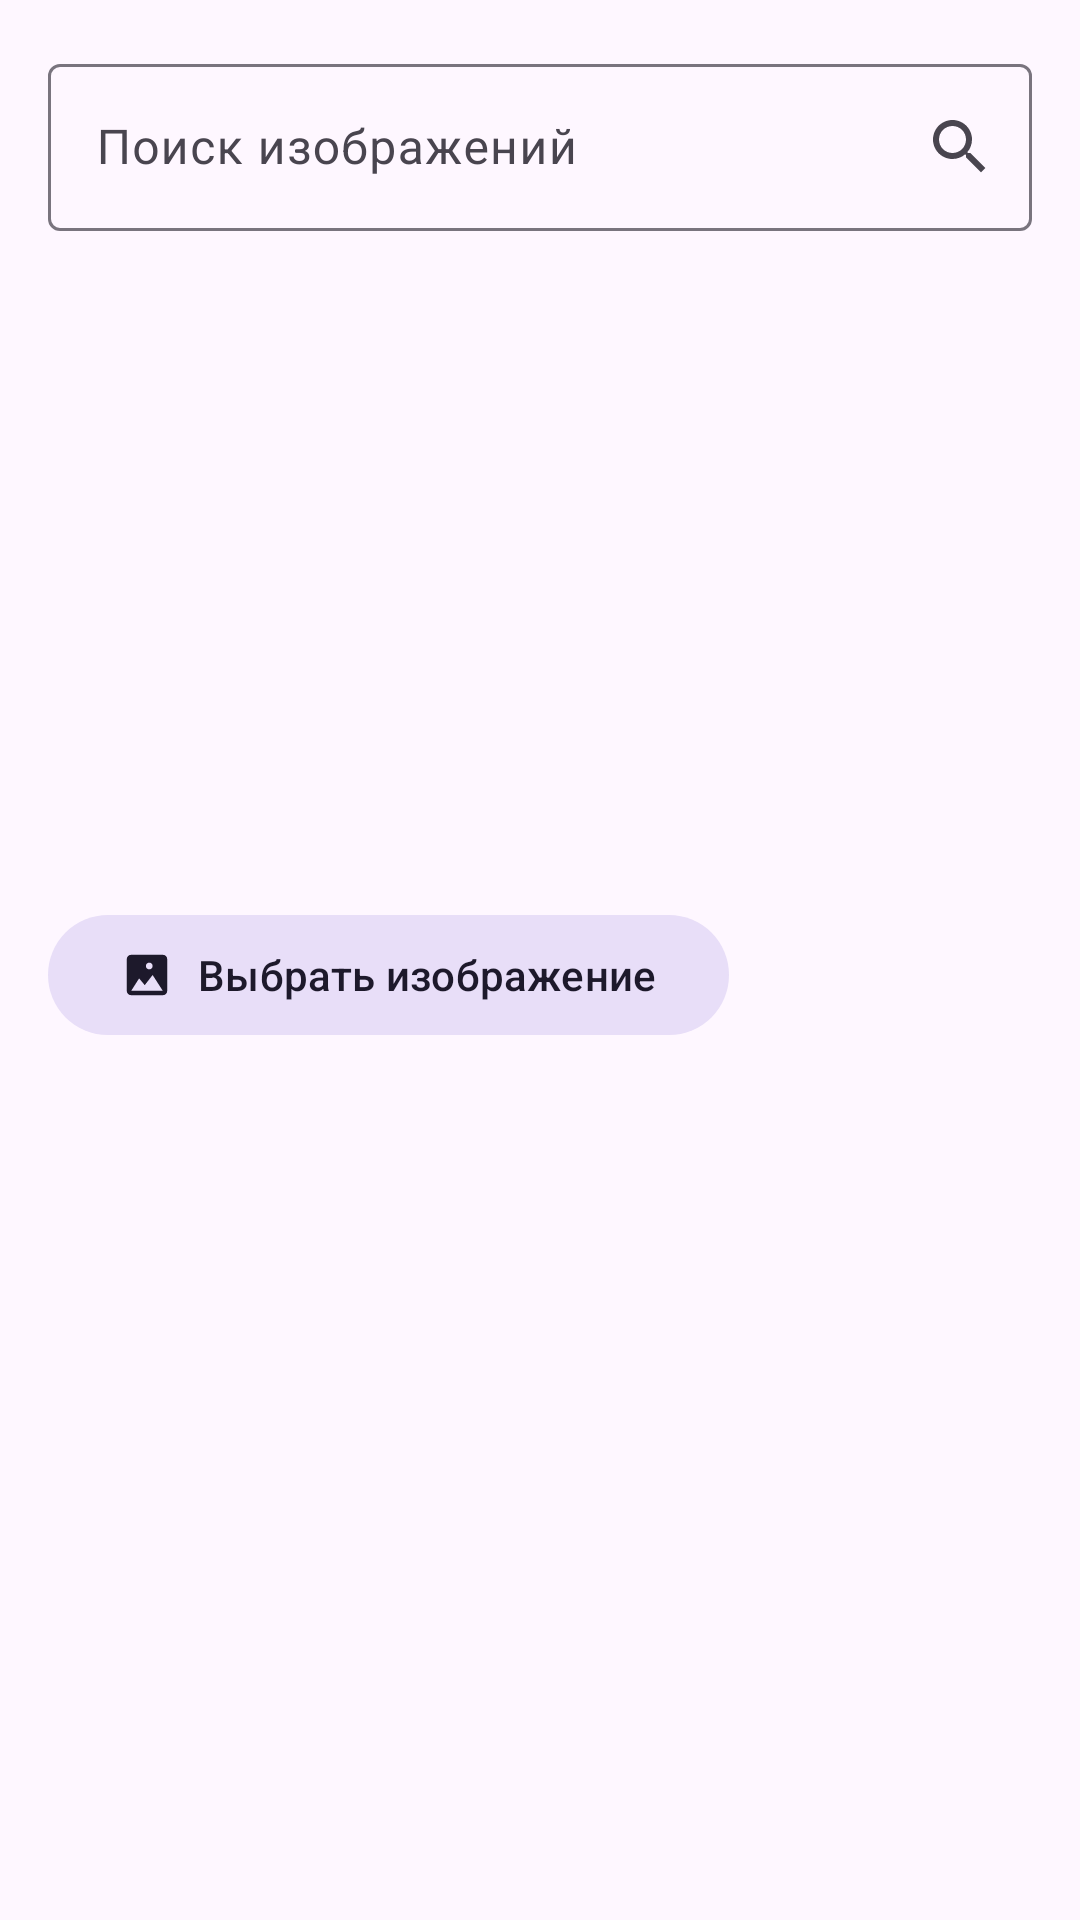

Produce the Android XML layout that renders to this screen, including the resource entries it uses.
<!-- AndroidManifest.xml: application theme Theme.Tala -->
<!-- res/layout/dialog_image_picker.xml -->
<?xml version="1.0" encoding="utf-8"?>
<LinearLayout
    xmlns:android="http://schemas.android.com/apk/res/android"
    xmlns:app="http://schemas.android.com/apk/res-auto"
    xmlns:tools="http://schemas.android.com/tools"
    android:layout_width="match_parent"
    android:layout_height="wrap_content"
    android:orientation="vertical"
    android:padding="16dp">

    
    <com.google.android.material.textfield.TextInputLayout
        android:id="@+id/searchInputLayout"
        android:layout_width="match_parent"
        android:layout_height="wrap_content"
        android:hint="Поиск изображений"
        app:endIconMode="custom"
        app:endIconDrawable="@drawable/ic_search">

        <com.google.android.material.textfield.TextInputEditText
            android:id="@+id/searchQueryInput"
            android:layout_width="match_parent"
            android:layout_height="wrap_content"
            android:imeOptions="actionSearch"
            android:inputType="text" />
    </com.google.android.material.textfield.TextInputLayout>

    
    <androidx.recyclerview.widget.RecyclerView
        android:id="@+id/imageRecyclerView"
        android:layout_width="match_parent"
        android:layout_height="200dp"
        android:layout_marginTop="16dp"
        android:orientation="horizontal"
        app:layoutManager="androidx.recyclerview.widget.LinearLayoutManager"
        tools:listitem="@layout/item_image" />

    <com.google.android.material.button.MaterialButton
        android:id="@+id/addImageButton"
        android:layout_width="wrap_content"
        android:layout_height="wrap_content"
        android:text="Выбрать изображение"
        android:layout_marginTop="8dp"
        app:icon="@drawable/ic_image"
        app:iconPadding="8dp"
        app:iconGravity="textStart"
        app:backgroundTint="?attr/colorSecondaryContainer"
        android:textColor="?attr/colorOnSecondaryContainer"
        app:iconTint="?attr/colorOnSecondaryContainer" />

</LinearLayout>
<!-- res/layout/item_image.xml (included above) -->
<?xml version="1.0" encoding="utf-8"?>
<FrameLayout xmlns:android="http://schemas.android.com/apk/res/android"
    android:layout_width="150dp"
    android:layout_height="150dp"
    android:layout_margin="8dp">

    <ImageView
        android:id="@+id/imageView"
        android:layout_width="match_parent"
        android:layout_height="match_parent"
        android:scaleType="centerCrop"
        android:background="@android:color/darker_gray" />

</FrameLayout>
<!-- resources referenced by this layout -->
<resources>
  <!-- drawable ic_image (drawable) -->
  <?xml version="1.0" encoding="utf-8"?>
  <vector xmlns:android="http://schemas.android.com/apk/res/android"
      android:width="24dp"
      android:height="24dp"
      android:viewportWidth="24"
      android:viewportHeight="24">
      
      <path
          android:fillColor="#FFFFFFFF"
          android:pathData="M21,19V5c0,-1.1 -0.9,-2 -2,-2H5c-1.1,0 -2,0.9 -2,2v14c0,1.1 0.9,2 2,2h14c1.1,0 2,-0.9 2,-2zM8.5,13.5l2.5,3.01 3.5,-4.51L19,19H5l3.5,-5.5zM14.5,8c0,0.83 -0.67,1.5 -1.5,1.5S11.5,8.83 11.5,8 12.17,6.5 13,6.5s1.5,0.67 1.5,1.5z" />
  </vector>
  <!-- drawable ic_search (drawable) -->
  <?xml version="1.0" encoding="utf-8"?>
  <vector xmlns:android="http://schemas.android.com/apk/res/android"
      android:width="24dp"
      android:height="24dp"
      android:viewportWidth="24"
      android:viewportHeight="24">
      <path
          android:fillColor="#FFFFFFFF"
          android:pathData="M15.5,14h-0.79l-0.28,-0.27C15.41,12.59 16,11.11 16,9.5 16,5.91 13.09,3 9.5,3S3,5.91 3,9.5 5.91,16 9.5,16c1.61,0 3.09,-0.59 4.23,-1.57l0.27,0.28v0.79l5,4.99L20.49,19l-4.99,-5zM9.5,14C7.01,14 5,11.99 5,9.5S7.01,5 9.5,5 14,7.01 14,9.5 11.99,14 9.5,14z" />
  </vector>
  <style name="Theme.Tala" parent="Base.Theme.Tala" />
  <style name="Base.Theme.Tala" parent="Theme.Material3.DayNight.NoActionBar">
          
          
      </style>
</resources>
